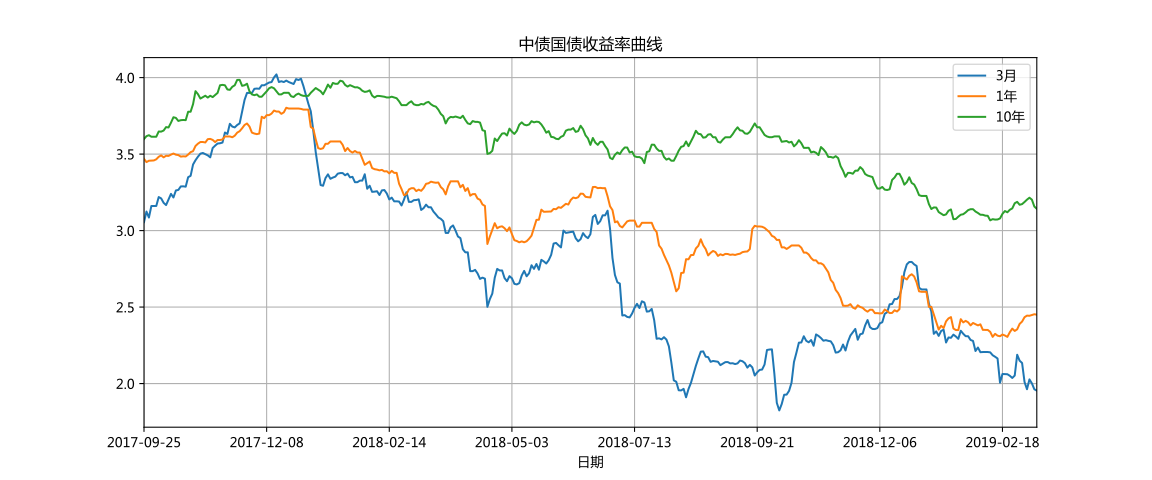

Data behind this chart, as committed beside it:
曲线名称	日期	3月	6月	1年	3年	5年	7年	10年	30年
中债国债收益率曲线	2019-03-08	1.954	2.108	2.45	2.803	3.028	3.165	3.142	3.727
中债商业银行普通债收益率曲线(AAA)	2019-03-08	2.763	2.842	3.031	3.462	3.82	4.155	4.286	4.554
中债中短期票据收益率曲线(AAA)	2019-03-08	2.931	3.065	3.231	3.642	3.984	4.249	4.405
中债国债收益率曲线	2019-03-07	1.963	2.204	2.453	2.843	3.045	3.17	3.157	3.742
中债商业银行普通债收益率曲线(AAA)	2019-03-07	2.7	2.811	3.041	3.51	3.87	4.154	4.287	4.552
中债中短期票据收益率曲线(AAA)	2019-03-07	2.934	3.063	3.241	3.674	4.034	4.248	4.406
中债国债收益率曲线	2019-03-06	2.001	2.223	2.449	2.852	3.089	3.21	3.202	3.762
中债商业银行普通债收益率曲线(AAA)	2019-03-06	2.72	2.815	3.031	3.487	3.891	4.158	4.279	4.562
中债中短期票据收益率曲线(AAA)	2019-03-06	2.915	3.042	3.233	3.69	4.073	4.268	4.397
中债国债收益率曲线	2019-03-05	2.027	2.263	2.443	2.832	3.099	3.198	3.215	3.762
中债商业银行普通债收益率曲线(AAA)	2019-03-05	2.708	2.813	3.031	3.475	3.855	4.139	4.29	4.574
中债中短期票据收益率曲线(AAA)	2019-03-05	2.901	2.993	3.208	3.663	4.037	4.249	4.409
中债国债收益率曲线	2019-03-04	1.963	2.258	2.444	2.813	3.069	3.186	3.202	3.756
中债商业银行普通债收益率曲线(AAA)	2019-03-04	2.699	2.785	3.011	3.481	3.838	4.122	4.274	4.573
中债中短期票据收益率曲线(AAA)	2019-03-04	2.885	2.963	3.182	3.652	4.02	4.233	4.393
中债国债收益率曲线	2019-03-01	2.01	2.281	2.434	2.79	3.069	3.176	3.187	3.747
中债商业银行普通债收益率曲线(AAA)	2019-03-01	2.675	2.811	3.012	3.44	3.791	4.099	4.25	4.58
中债中短期票据收益率曲线(AAA)	2019-03-01	2.879	2.928	3.151	3.611	3.973	4.209	4.369
中债国债收益率曲线	2019-02-28	2.135	2.256	2.405	2.76	3.047	3.146	3.173	3.752
中债商业银行普通债收益率曲线(AAA)	2019-02-28	2.701	2.82	3.002	3.445	3.791	4.098	4.23	4.573
中债中短期票据收益率曲线(AAA)	2019-02-28	2.908	2.966	3.144	3.594	3.973	4.208	4.349
中债国债收益率曲线	2019-02-27	2.15	2.279	2.39	2.769	3.034	3.133	3.169	3.742
中债商业银行普通债收益率曲线(AAA)	2019-02-27	2.762	2.869	3.001	3.435	3.77	4.077	4.209	4.551
中债中短期票据收益率曲线(AAA)	2019-02-27	2.928	3.007	3.155	3.604	3.952	4.187	4.328
中债国债收益率曲线	2019-02-26	2.188	2.243	2.355	2.771	3.047	3.159	3.188	3.762
中债商业银行普通债收益率曲线(AAA)	2019-02-26	2.8	2.906	3.031	3.417	3.775	4.084	4.217	4.568
中债中短期票据收益率曲线(AAA)	2019-02-26	2.925	3.015	3.136	3.598	3.931	4.195	4.335
中债国债收益率曲线	2019-02-25	2.053	2.226	2.344	2.733	2.996	3.139	3.179	3.747
中债商业银行普通债收益率曲线(AAA)	2019-02-25	2.679	2.804	2.986	3.349	3.731	4.037	4.169	4.521
中债中短期票据收益率曲线(AAA)	2019-02-25	2.847	2.916	3.084	3.53	3.886	4.147	4.288
中债国债收益率曲线	2019-02-22	2.037	2.208	2.359	2.701	2.925	3.083	3.145	3.705
中债商业银行普通债收益率曲线(AAA)	2019-02-22	2.661	2.778	3.001	3.351	3.747	4.038	4.17	4.521
中债中短期票据收益率曲线(AAA)	2019-02-22	2.816	2.921	3.07	3.495	3.857	4.138	4.279
中债国债收益率曲线	2019-02-21	2.051	2.202	2.336	2.689	2.919	3.073	3.136	3.729
中债商业银行普通债收益率曲线(AAA)	2019-02-21	2.66	2.773	2.951	3.367	3.738	4.029	4.159	4.516
中债中短期票据收益率曲线(AAA)	2019-02-21	2.804	2.905	3.06	3.488	3.833	4.129	4.268
中债国债收益率曲线	2019-02-20	2.061	2.18	2.305	2.693	2.906	3.064	3.12	3.727
中债商业银行普通债收益率曲线(AAA)	2019-02-20	2.649	2.772	2.982	3.344	3.726	4.014	4.144	4.516
中债中短期票据收益率曲线(AAA)	2019-02-20	2.846	2.929	3.069	3.486	3.818	4.114	4.253
中债国债收益率曲线	2019-02-19	2.062	2.206	2.314	2.673	2.914	3.07	3.128	3.721
中债商业银行普通债收益率曲线(AAA)	2019-02-19	2.644	2.797	2.975	3.355	3.728	4.016	4.147	4.509
中债中短期票据收益率曲线(AAA)	2019-02-19	2.828	2.937	3.086	3.486	3.821	4.116	4.255
中债国债收益率曲线	2019-02-18	2.063	2.21	2.321	2.673	2.909	3.06	3.109	3.732
中债商业银行普通债收益率曲线(AAA)	2019-02-18	2.647	2.767	2.974	3.339	3.728	4.011	4.148	4.507
中债中短期票据收益率曲线(AAA)	2019-02-18	2.812	2.924	3.078	3.469	3.821	4.112	4.257
中债国债收益率曲线	2019-02-15	2.006	2.264	2.309	2.653	2.879	3.03	3.079	3.716
中债商业银行普通债收益率曲线(AAA)	2019-02-15	2.632	2.751	2.971	3.309	3.689	3.996	4.133	4.492
中债中短期票据收益率曲线(AAA)	2019-02-15	2.839	2.927	3.076	3.46	3.801	4.096	4.242
中债国债收益率曲线	2019-02-14	2.164	2.262	2.313	2.663	2.878	3.041	3.073	3.711
中债商业银行普通债收益率曲线(AAA)	2019-02-14	2.628	2.751	2.984	3.299	3.705	3.985	4.122	4.481
中债中短期票据收益率曲线(AAA)	2019-02-14	2.804	2.956	3.087	3.502	3.803	4.086	4.231
中债国债收益率曲线	2019-02-13	2.175	2.269	2.325	2.642	2.875	3.033	3.072	3.701
中债商业银行普通债收益率曲线(AAA)	2019-02-13	2.624	2.779	2.999	3.325	3.724	3.985	4.119	4.46
中债中短期票据收益率曲线(AAA)	2019-02-13	2.879	2.959	3.111	3.515	3.824	4.085	4.228
中债国债收益率曲线	2019-02-12	2.185	2.281	2.305	2.649	2.864	3.046	3.075	3.711
中债商业银行普通债收益率曲线(AAA)	2019-02-12	2.694	2.781	3	3.335	3.744	3.986	4.101	4.457
中债中短期票据收益率曲线(AAA)	2019-02-12	2.889	2.986	3.138	3.503	3.845	4.087	4.21
中债国债收益率曲线	2019-02-11	2.204	2.291	2.338	2.672	2.875	3.044	3.067	3.711
中债商业银行普通债收益率曲线(AAA)	2019-02-11	2.725	2.796	3.024	3.353	3.763	3.988	4.092	4.456
中债中短期票据收益率曲线(AAA)	2019-02-11	2.884	2.999	3.152	3.527	3.864	4.088	4.201
... 8,335 more rows
